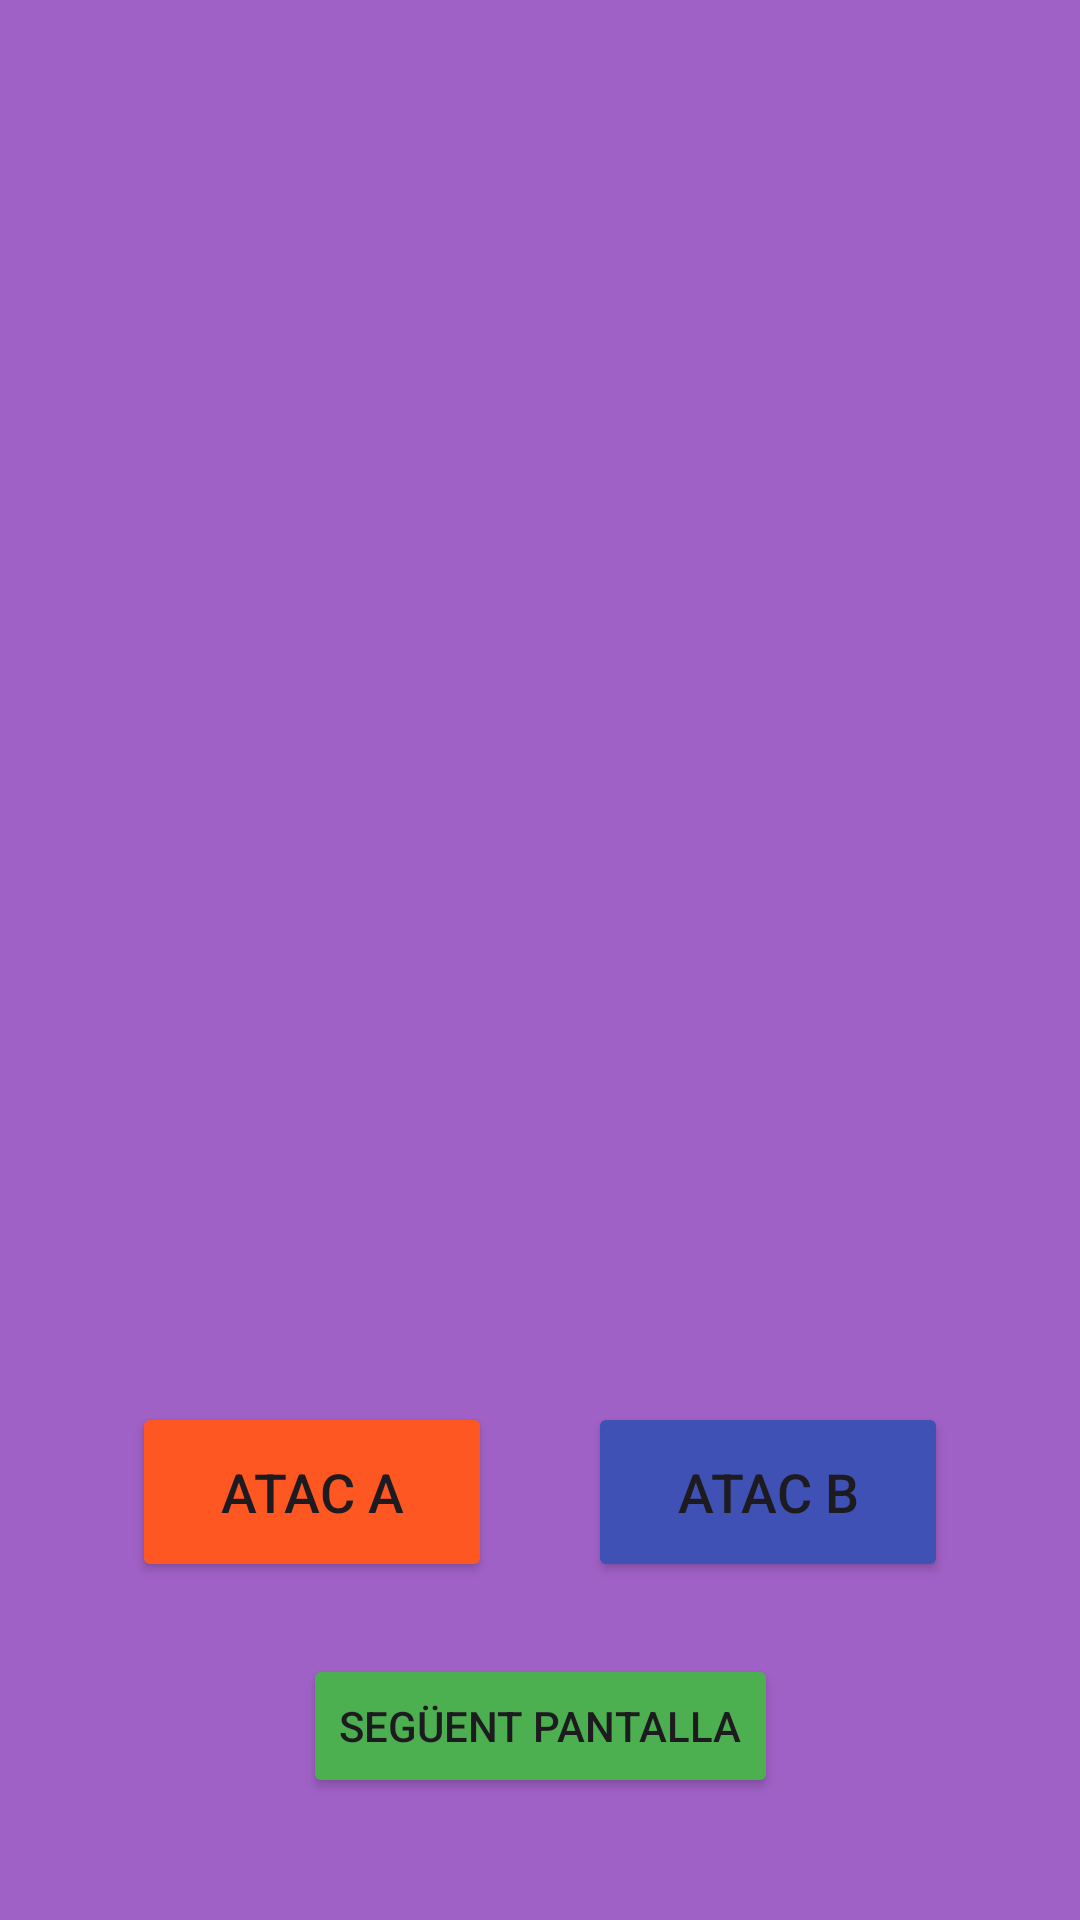

Write the Android layout XML for this screen, with the resource values it uses.
<!-- AndroidManifest.xml: application theme Theme.UF2_ACT3 -->
<!-- res/layout/activity_main.xml -->
<?xml version="1.0" encoding="utf-8"?>
<androidx.constraintlayout.widget.ConstraintLayout xmlns:android="http://schemas.android.com/apk/res/android"
    xmlns:app="http://schemas.android.com/apk/res-auto"
    xmlns:tools="http://schemas.android.com/tools"
    android:layout_width="match_parent"
    android:layout_height="match_parent"
    android:background="#a061c7"
    tools:context=".MainActivity">

    <ImageView
        android:id="@+id/characterImageView"
        android:layout_width="200dp"
        android:layout_height="300dp"
        app:layout_constraintBottom_toBottomOf="parent"
        app:layout_constraintEnd_toEndOf="parent"
        app:layout_constraintStart_toStartOf="parent"
        app:layout_constraintTop_toTopOf="parent"
        app:layout_constraintVertical_bias="0.35" />

    <Button
        android:id="@+id/attackAButton"
        android:layout_width="120dp"
        android:layout_height="60dp"
        android:layout_marginEnd="16dp"
        android:backgroundTint="#FF5722"
        android:text="Atac A"
        android:textSize="18sp"
        app:layout_constraintBottom_toBottomOf="parent"
        app:layout_constraintEnd_toStartOf="@+id/attackBButton"
        app:layout_constraintHorizontal_chainStyle="packed"
        app:layout_constraintStart_toStartOf="parent"
        app:layout_constraintTop_toBottomOf="@+id/characterImageView"
        app:layout_constraintVertical_bias="0.3" />

    <Button
        android:id="@+id/attackBButton"
        android:layout_width="120dp"
        android:layout_height="60dp"
        android:layout_marginStart="16dp"
        android:backgroundTint="#3F51B5"
        android:text="Atac B"
        android:textSize="18sp"
        app:layout_constraintBottom_toBottomOf="@+id/attackAButton"
        app:layout_constraintEnd_toEndOf="parent"
        app:layout_constraintStart_toEndOf="@+id/attackAButton"
        app:layout_constraintTop_toTopOf="@+id/attackAButton" />

    <Button
        android:id="@+id/nextScreenButton"
        android:layout_width="wrap_content"
        android:layout_height="wrap_content"
        android:layout_marginTop="24dp"
        android:backgroundTint="#4CAF50"
        android:text="Següent Pantalla"
        app:layout_constraintEnd_toEndOf="parent"
        app:layout_constraintStart_toStartOf="parent"
        app:layout_constraintTop_toBottomOf="@+id/attackAButton" />

</androidx.constraintlayout.widget.ConstraintLayout>
<!-- resources referenced by this layout -->
<resources>
  <style name="Theme.UF2_ACT3" parent="Base.Theme.UF2_ACT3" />
  <style name="Base.Theme.UF2_ACT3" parent="Theme.Material3.DayNight.NoActionBar">
          
          
      </style>
</resources>
